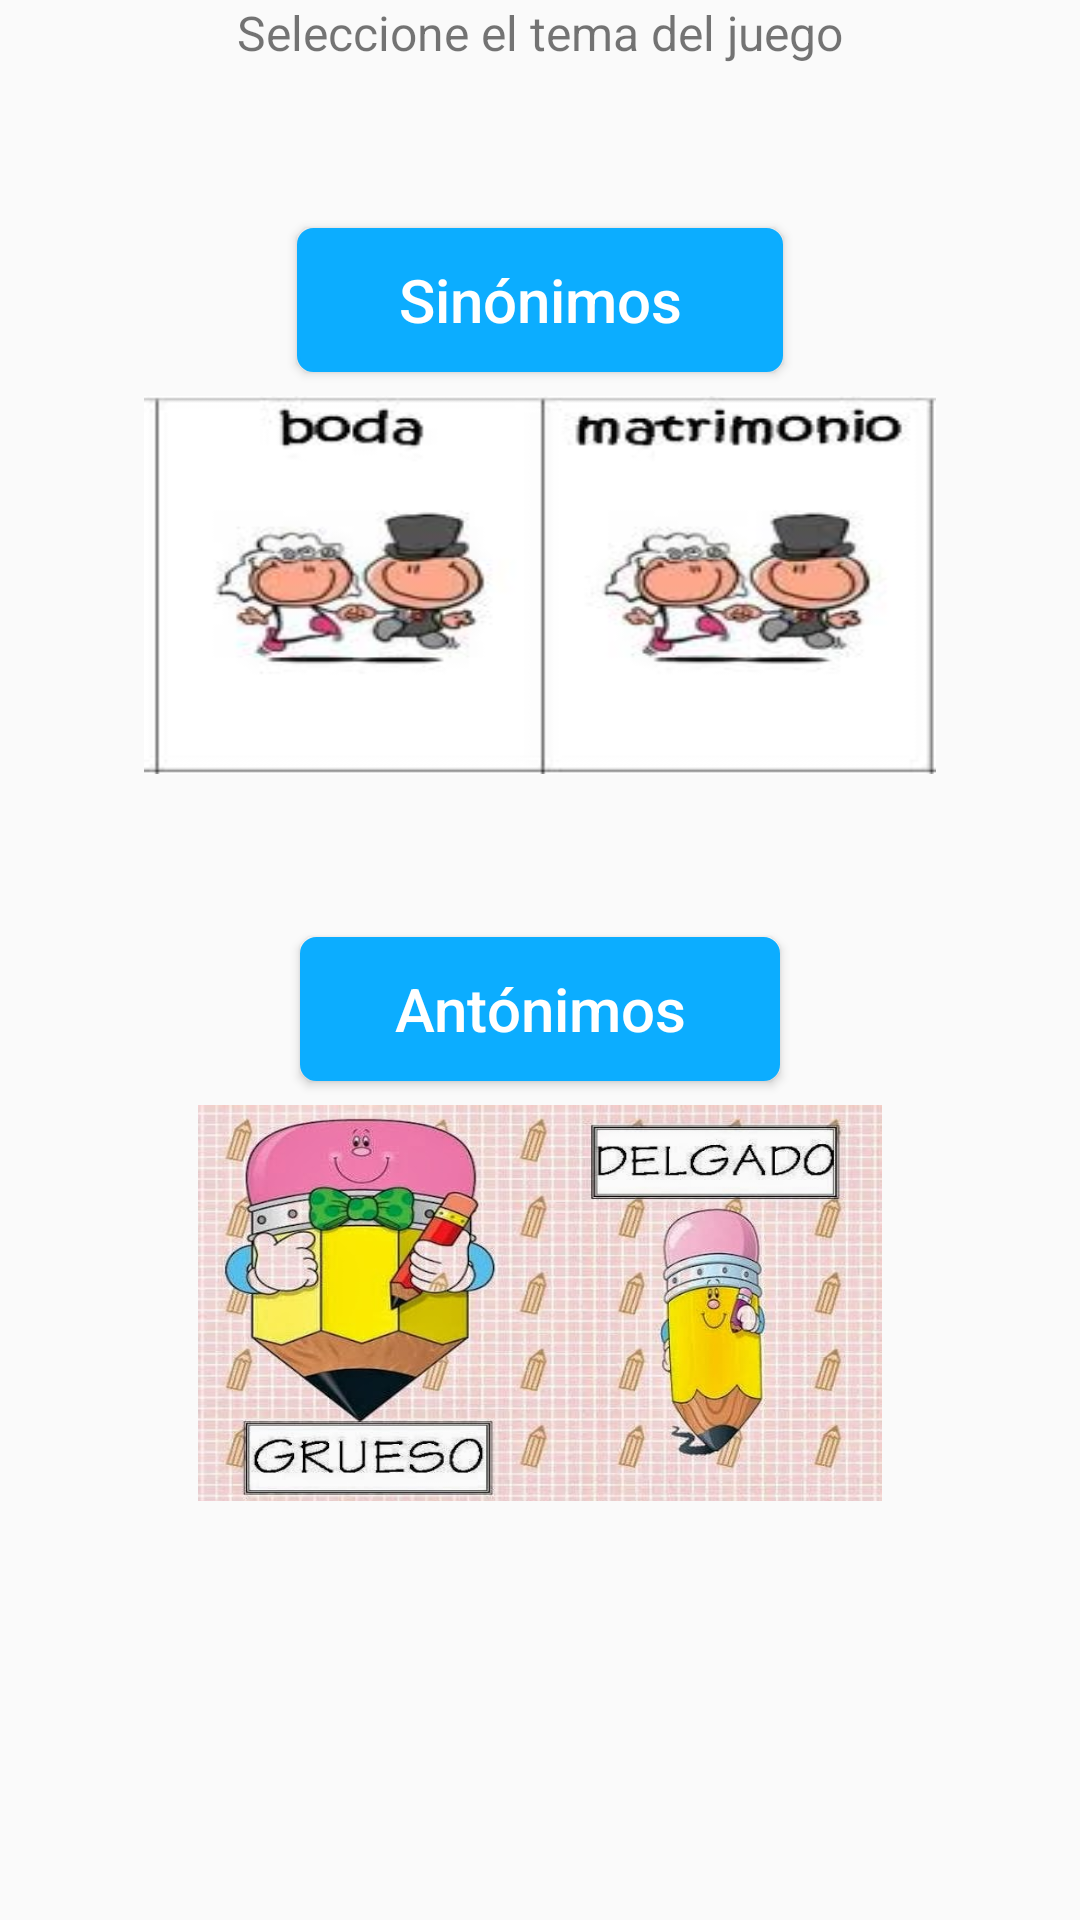

Reconstruct the res/layout file that produces this screen, plus the resources it refers to.
<!-- AndroidManifest.xml: application theme AppThemeNoActionBar -->
<!-- res/layout/activity_tema_juego.xml -->
<LinearLayout xmlns:android="http://schemas.android.com/apk/res/android"
              xmlns:tools="http://schemas.android.com/tools"
              android:layout_width="match_parent"
              android:layout_height="match_parent"
              android:orientation="vertical"
              android:paddingLeft="@dimen/activity_horizontal_margin"
              android:paddingRight="@dimen/activity_horizontal_margin"
              android:paddingTop="@dimen/activity_vertical_margin"
              android:paddingBottom="@dimen/activity_vertical_margin"
              tools:context=".SeleccionTema"
              android:weightSum="1">

    <TextView
            android:layout_width="match_parent"
            android:layout_height="wrap_content"
            android:text="@string/texto_SeleccioneTema"
            android:id="@+id/textView"
            android:layout_gravity="center"
            android:gravity="center_vertical|center_horizontal"
            android:singleLine="true"
            android:textSize="16sp"/>

    <Space
            android:layout_width="match_parent"
            android:layout_height="wrap_content"
            android:layout_gravity="center_horizontal"
            android:layout_weight="0.20"/>

    <Button
            android:layout_width="162dp"
            android:layout_height="wrap_content"
            android:text="@string/boton_sinonimos"
            android:id="@id/botonSinonimos"
            android:layout_gravity="center_horizontal"
            android:onClick="temaSeleccionado"
            style="@style/estiloBotonAzulClaro"/>
    <FrameLayout
            android:layout_width="264dp"
            android:layout_height="126dp"
            android:layout_gravity="center_horizontal"
            android:background="@drawable/sinonimos"
            android:layout_marginLeft="20dp"
            android:layout_marginRight="20dp"/>

    <Space
            android:layout_width="match_parent"
            android:layout_height="0dp"
            android:layout_gravity="center_horizontal"
            android:layout_weight="0.20"/>
    <Button
            android:layout_width="160dp"
            android:layout_height="wrap_content"
            android:text="@string/boton_antonimos"
            android:id="@id/botonAntonimos"
            android:layout_gravity="center_horizontal"
            android:onClick="temaSeleccionado"
            style="@style/estiloBotonAzulClaro"/>
    <FrameLayout
            android:layout_width="228dp"
            android:layout_height="132dp"
            android:layout_gravity="center_horizontal"
            android:background="@drawable/antonimos"/>
</LinearLayout>
<!-- resources referenced by this layout -->
<resources>
  <!-- drawable antonimos: jpg bitmap (drawable-nodpi, 64963 bytes) -->
  <!-- drawable sinonimos: jpeg bitmap (drawable-nodpi, 8208 bytes) -->
  <string name="boton_antonimos">Antónimos</string>
  <string name="boton_sinonimos">Sinónimos</string>
  <string name="texto_SeleccioneTema">Seleccione el tema del juego</string>
  <style name="estiloBotonAzulClaro" parent="Widget.AppCompat.Button">
          <item name="android:layout_gravity">center</item>
          <item name="android:layout_marginTop">8dp</item>
          <item name="android:layout_marginBottom">8dp</item>
          <item name="android:textAllCaps">false</item>
          <item name="android:textSize">20sp</item>
          <item name="android:background">@drawable/botonazulclaro_esquinasredondas</item>
          <item name="android:textColor">@android:color/white</item>
      </style>
  <style name="AppThemeNoActionBar" parent="Theme.AppCompat.Light.NoActionBar">
          <item name="android:windowActionBar">false</item>
          <item name="android:windowTitleSize">0px</item>
          <item name="android:textColorPrimary">@android:color/white</item>
          <item name="colorPrimary">@color/azulClaroUI</item>
          <item name="colorPrimaryDark">@color/azulOscuroUI</item>
          <item name="colorAccent">@color/azulClaroUI</item>
      </style>
  <!-- drawable botonazulclaro_esquinasredondas (drawable) -->
  <?xml version="1.0" encoding="utf-8"?>
  <selector xmlns:android="http://schemas.android.com/apk/res/android">
      <item>
          <shape android:shape="rectangle">
              <corners android:radius="5dip"
                      />
              <stroke android:width="1dip"
                      android:color="#0acbff"
                      />
              <solid android:color="#0acbff"/>
          </shape>
      </item>
  </selector>
  <color name="azulClaroUI">#0CADFF</color>
  <color name="azulOscuroUI">#096493</color>
</resources>
